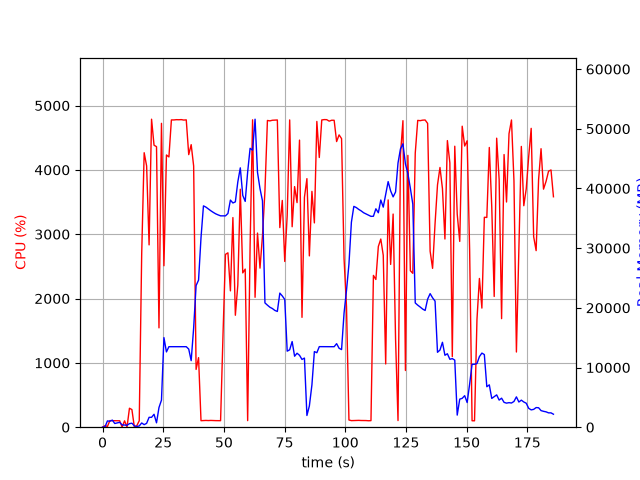

Data behind this chart, as committed beside it:
elapsed_time, nproc, cpu, mem_real, mem_virtual
3.6716461181640625e-05, 1, 0.0, 8.188, 3185
1.006, 2, 23.8, 55.14, 238.4
2.014, 16, 11.9, 1052, 6697
3.023, 5, 102.2, 994.6, 3098
4.032, 9, 101.2, 1184, 5815
5.04, 3, 99.2, 618.9, 2071
6.048, 3, 100.2, 724.2, 2167
7.056, 3, 100.2, 819, 2279
8.064, 5, 3.0, 379.2, 2009
9.073, 3, 99.1, 367.7, 1733
10.08, 3, 2.0, 317.2, 1682
11.09, 4, 294.8, 594.2, 2346
12.1, 5, 273.8, 669.6, 2618
13.1, 3, 3.0, 226.7, 1563
14.11, 1, 22.8, 106.5, 852.5
15.12, 1, 100.1, 212.3, 820.5
16.13, 1, 2692, 709, 4830
17.15, 1, 4267, 427.3, 4844
18.16, 1, 4061, 649.3, 4860
19.18, 1, 2834, 1654, 6725
20.2, 1, 4788, 1654, 6725
21.21, 1, 4383, 2168, 8261
22.23, 1, 4361, 732.1, 8269
23.25, 1, 1544, 3296, 10605
24.28, 1, 4723, 4534, 12653
25.29, 1, 2510, 15010, 29585
26.33, 1, 4232, 12612, 29585
27.35, 1, 4201, 13489, 29585
28.37, 1, 4777, 13489, 29585
29.39, 1, 4776, 13489, 29585
30.41, 1, 4780, 13489, 29585
31.43, 1, 4779, 13489, 29585
32.45, 1, 4781, 13489, 29585
33.47, 1, 4774, 13489, 29585
34.49, 1, 4778, 13489, 29585
35.51, 1, 4237, 13086, 29585
36.52, 1, 4392, 11152, 30363
37.53, 1, 4061, 16622, 45138
38.54, 1, 898.1, 23732, 45138
39.56, 1, 1081, 24646, 65618
40.57, 1, 101.2, 31750, 65618
41.57, 1, 103.2, 37083, 65618
42.58, 1, 105.2, 36873, 65618
43.59, 1, 103.2, 36570, 65618
44.6, 1, 105.2, 36267, 65618
45.61, 1, 103.1, 35995, 65618
46.61, 1, 102.2, 35751, 65618
47.62, 1, 101.3, 35571, 65618
48.63, 1, 101.3, 35412, 65618
49.64, 1, 1444, 35416, 65618
50.65, 1, 2686, 35408, 65638
51.66, 1, 2711, 35806, 65638
52.68, 1, 2119, 38050, 65638
53.71, 1, 3259, 37571, 65638
54.72, 1, 1740, 37751, 90214
55.73, 1, 2209, 41083, 90214
56.75, 1, 3699, 43453, 90214
57.77, 1, 2399, 38839, 90214
58.78, 1, 2458, 37832, 90214
59.79, 1, 102.1, 42759, 90214
... 124 more rows
